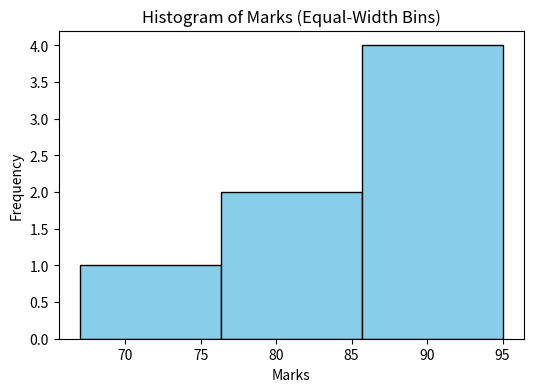

Python code for this plot:
import pandas as pd
import matplotlib.pyplot as plt
data = {
   'Name': ['Amal', 'Bijo', 'Charlie', 'Devika', 'Edvin', 'Farah', 'George'],
   'Marks': [95, 88, 95, 78, 82, 91, 67]
}
df = pd.DataFrame(data)
print("Original Dataset:\n", df)
# Equal Width Binning (3 bins)
df['Marks_Bin'] = pd.cut(df['Marks'], bins=3, labels=['Low', 'Medium', 'High'])
print("\nDataset with Equal-Width Bins:\n", df)

# histogram to visualize bins
plt.figure(figsize=(6,4))
plt.hist(df['Marks'], bins=3, color='skyblue', edgecolor='black')
plt.title('Histogram of Marks (Equal-Width Bins)')
plt.xlabel('Marks')
plt.ylabel('Frequency')
plt.show()
